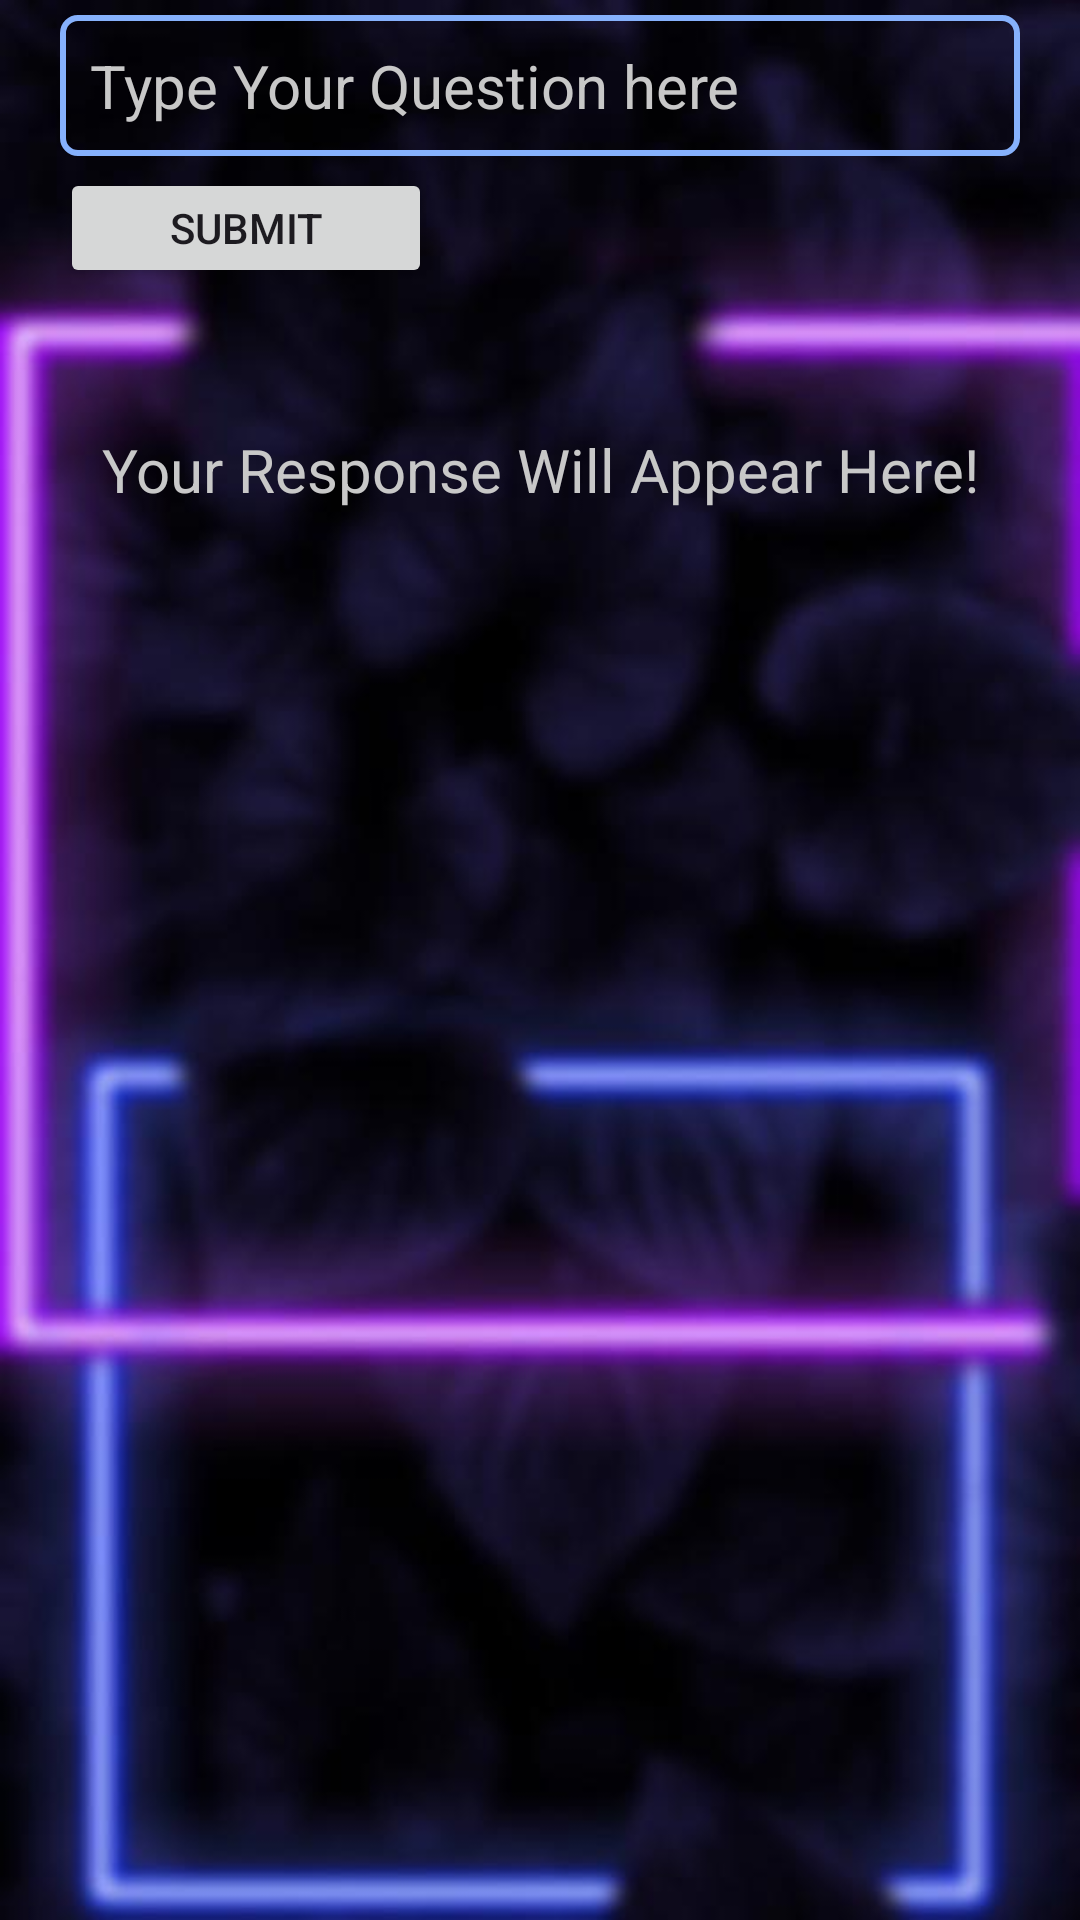

Write the Android layout XML for this screen, with the resource values it uses.
<!-- AndroidManifest.xml: application theme Theme.Yusra_app -->
<!-- res/layout/activity_chat.xml -->
<?xml version="1.0" encoding="utf-8"?>
<LinearLayout xmlns:android="http://schemas.android.com/apk/res/android"
    xmlns:app="http://schemas.android.com/apk/res-auto"
    xmlns:tools="http://schemas.android.com/tools"
    android:layout_width="match_parent"
    android:layout_height="match_parent"
    android:orientation="vertical"
    android:paddingLeft="20dp"
    android:paddingRight="20dp"
    android:background="@drawable/chat_bg"
    tools:context=".ChatActivity">

    <EditText
        android:id="@+id/etQuestion"
        android:layout_width="match_parent"
        android:layout_height="wrap_content"
        android:hint="Type Your Question here"
        android:textSize="20sp"
        android:padding="10dp"
        android:layout_marginTop="5dp"
        android:background="@drawable/custom2_edittext"
        android:textColorHint="@color/gray"
        android:textColor="@color/white"
        />

    <Button
        android:id="@+id/btnSubmit"
        android:layout_width="124dp"
        android:layout_height="40dp"
        android:layout_marginTop="4dp"
        android:layout_marginBottom="20dp"
        android:text="Submit" />

    <TextView
        android:id="@+id/txtResponse"
        android:layout_width="match_parent"
        android:layout_height="wrap_content"
        android:hint="Your Response Will Appear Here!"
        android:textColorHint="@color/gray"
        android:layout_marginTop="27dp"
        android:gravity="center"
        android:textSize="20sp"/>


</LinearLayout>
<!-- resources referenced by this layout -->
<resources>
  <color name="gray">#C8C8C8</color>
  <color name="white">#FFFFFFFF</color>
  <!-- drawable chat_bg: jpeg bitmap (drawable, 29208 bytes) -->
  <!-- drawable custom2_edittext (drawable) -->
  <?xml version="1.0" encoding="utf-8"?>
  <shape xmlns:android="http://schemas.android.com/apk/res/android"
      android:shape="rectangle">
  
      <stroke
          android:width="2dp"
          android:color="@color/blue_200"/>
  
      <corners
          android:radius="5dp"/>
  
  
  
  </shape>
  <style name="Theme.Yusra_app" parent="Base.Theme.Yusra_app" />
  <color name="blue_200">#86B1FC</color>
  <style name="Base.Theme.Yusra_app" parent="Theme.Material3.DayNight.NoActionBar">
          <item name="colorPrimary">@color/blue_500</item>
          <item name="colorPrimaryVariant">@color/lavender</item>
          <item name="colorOnPrimary">@color/white</item>
          <item name="colorSecondary">@color/blue_200</item>
          <item name="colorSecondaryVariant">@color/teal_700</item>
          <item name="colorOnSecondary">@color/black</item>
          <item name="android:statusBarColor">?attr/colorPrimaryVariant</item>
      </style>
  <color name="blue_500">#067BD5</color>
  <color name="lavender">#3987FD</color>
  <color name="teal_700">#FF018786</color>
  <color name="black">#FF000000</color>
</resources>
